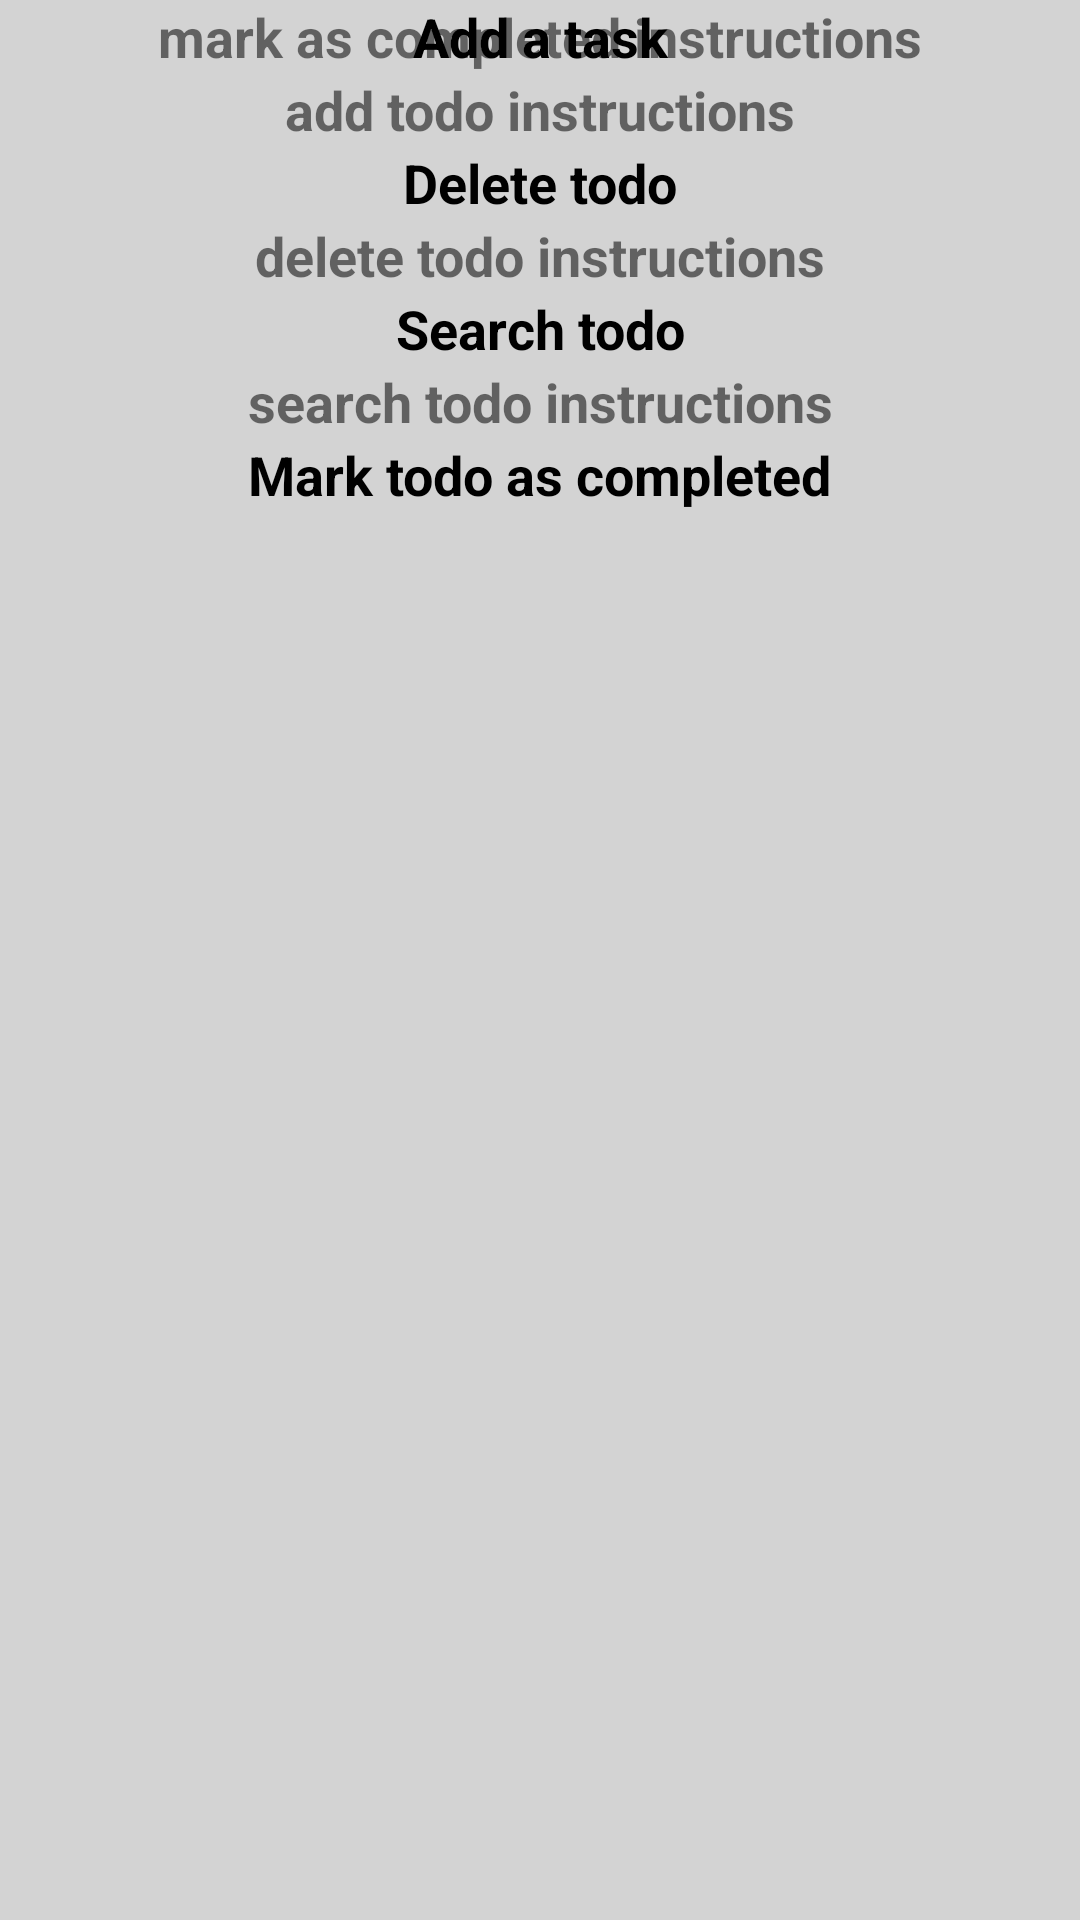

This screen was rendered from an Android layout file. Write that file and the resources it references.
<!-- AndroidManifest.xml: application theme Theme.DailyToDo -->
<!-- res/layout/fragment_instructions.xml -->
<?xml version="1.0" encoding="utf-8"?>
<ScrollView xmlns:android="http://schemas.android.com/apk/res/android"
    xmlns:app="http://schemas.android.com/apk/res-auto"
    xmlns:tools="http://schemas.android.com/tools"
    android:layout_width="match_parent"
    android:layout_height="match_parent"
    android:background="#D3D3D3"
    tools:context=".fragment.InstructionsFragment"
    tools:ignore="SpeakableTextPresentCheck">

    <androidx.constraintlayout.widget.ConstraintLayout
        android:layout_width="match_parent"
        android:layout_height="wrap_content">

        <TextView
            android:id="@+id/add_todo_instruction_title"
            android:layout_width="wrap_content"
            android:layout_height="wrap_content"
            android:text="@string/add_a_task"
            android:textColor="@color/black"
            android:textSize="18sp"
            android:textStyle="bold"
            app:layout_constraintEnd_toEndOf="parent"
            app:layout_constraintStart_toStartOf="parent"
            app:layout_constraintTop_toTopOf="parent" />

        <TextView
            android:id="@+id/add_todo_instruction"
            android:layout_width="wrap_content"
            android:layout_height="wrap_content"
            android:text="@string/add_todo_instructions"
            android:textSize="18sp"
            android:textStyle="bold"
            app:layout_constraintEnd_toEndOf="parent"
            app:layout_constraintStart_toStartOf="parent"
            app:layout_constraintTop_toBottomOf="@id/add_todo_instruction_title" />

        <TextView
            android:id="@+id/delete_todo_instruction_title"
            android:layout_width="wrap_content"
            android:layout_height="wrap_content"
            android:text="@string/delete_todo"
            android:textColor="@color/black"
            android:textSize="18sp"
            android:textStyle="bold"
            app:layout_constraintEnd_toEndOf="parent"
            app:layout_constraintStart_toStartOf="parent"
            app:layout_constraintTop_toBottomOf="@id/add_todo_instruction" />

        <TextView
            android:id="@+id/delete_todo_instruction"
            android:layout_width="wrap_content"
            android:layout_height="wrap_content"
            android:text="@string/delete_todo_instructions"
            android:textSize="18sp"
            android:textStyle="bold"
            app:layout_constraintEnd_toEndOf="parent"
            app:layout_constraintStart_toStartOf="parent"
            app:layout_constraintTop_toBottomOf="@id/delete_todo_instruction_title" />

        <TextView
            android:id="@+id/search_todo_instruction_title"
            android:layout_width="wrap_content"
            android:layout_height="wrap_content"
            android:text="@string/search_todo"
            android:textColor="@color/black"
            android:textSize="18sp"
            android:textStyle="bold"
            app:layout_constraintEnd_toEndOf="parent"
            app:layout_constraintStart_toStartOf="parent"
            app:layout_constraintTop_toBottomOf="@id/delete_todo_instruction" />

        <TextView
            android:id="@+id/search_todo_instruction"
            android:layout_width="wrap_content"
            android:layout_height="wrap_content"
            android:text="@string/search_todo_instructions"
            android:textSize="18sp"
            android:textStyle="bold"
            app:layout_constraintEnd_toEndOf="parent"
            app:layout_constraintStart_toStartOf="parent"
            app:layout_constraintTop_toBottomOf="@id/search_todo_instruction_title" />

        <TextView
            android:id="@+id/mark_completed_todo_instruction_title"
            android:layout_width="wrap_content"
            android:layout_height="wrap_content"
            android:text="@string/mark_todo_as_completed"
            android:textColor="@color/black"
            android:textSize="18sp"
            android:textStyle="bold"
            app:layout_constraintEnd_toEndOf="parent"
            app:layout_constraintStart_toStartOf="parent"
            app:layout_constraintTop_toBottomOf="@id/search_todo_instruction" />

        <TextView
            android:id="@+id/mark_completed_todo_instruction"
            android:layout_width="wrap_content"
            android:layout_height="wrap_content"
            android:text="@string/mark_as_completed_instructions"
            android:textSize="18sp"
            android:textStyle="bold"
            app:layout_constraintEnd_toEndOf="parent"
            app:layout_constraintStart_toStartOf="parent"
            app:layout_constraintTop_toTopOf="parent" />


    </androidx.constraintlayout.widget.ConstraintLayout>
</ScrollView>
<!-- resources referenced by this layout -->
<resources>
  <color name="black">#FF000000</color>
  <string name="add_a_task">Add a task</string>
  <string name="add_todo_instructions">add todo instructions</string>
  <string name="delete_todo">Delete todo</string>
  <string name="delete_todo_instructions">delete todo instructions</string>
  <string name="mark_as_completed_instructions">mark as completed instructions</string>
  <string name="mark_todo_as_completed">Mark todo as completed</string>
  <string name="search_todo">Search todo</string>
  <string name="search_todo_instructions">search todo instructions</string>
  <style name="Theme.DailyToDo" parent="Theme.MaterialComponents.DayNight.NoActionBar">
          
          <item name="colorPrimary">@color/darkGray</item>
          <item name="colorPrimaryDark">@color/colorPrimaryDark</item>
          <item name="colorAccent">@color/colorAccent</item>
  
          
          <item name="colorSecondary">@color/blue</item>
          <item name="colorSecondaryVariant">@color/blue_dark</item>
          <item name="colorOnSecondary">@color/black</item>
  
          
          <item name="textInputStyle">@style/Widget.MaterialComponents.TextInputLayout.OutlinedBox
          </item>
      </style>
  <color name="darkGray">#4B4B4B</color>
  <color name="colorPrimaryDark">#263238</color>
  <color name="colorAccent">#2E7D32</color>
  <color name="blue">#0288D1</color>
  <color name="blue_dark">#005B9F</color>
</resources>
